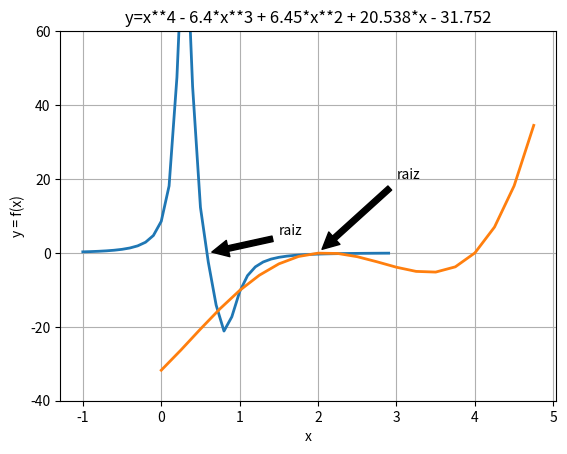

Source code (Python):
import math
from numpy import sign

def ridder(f,a,b,tol=1.0e-9):
  fa = f(a)
  if fa == 0.0: return a
  fb = f(b)
  if fb == 0.0: return b
  if sign(fa)!= sign(fb): c=a; fc=fa
  for i in range(30):
# Compute the improved root x from Ridder’s formula
      c = 0.5*(a + b); 
      fc = f(c)
      s = math.sqrt(fc**2 - fa*fb)
      if s == 0.0: return None
      dx = (c - a)*fc/s
      if (fa - fb) < 0.0: dx = -dx
      x = c + dx; fx = f(x)
# Test for convergence
  if i > 0:
     xOld = x
     if abs(x - xOld) < tol*max(abs(x),1.0): return x
# Re-bracket the root as tightly as possible
  if sign(fc) == sign(fx):
    if sign(fa)!= sign(fx): b = x; fb = fx
    else: a = x; fa = fx
  else:
    a = c; b = x; fa = fc; fb = fx
  return None
  print('Too many iterations')

import matplotlib.pyplot as plt
import numpy as np

ax = plt.subplot(111)

t = np.arange(-1.0, 3.0, 0.1)
a = (t - 0.3)**2 + 0.01
b = (t - 0.8)**2 + 0.04
s = 1.0/a - 1.0/b
line, = plt.plot(t, s, lw=2)

plt.annotate('raiz', xy=(0.6,0.0), xytext=(1.5, 5.0),
             arrowprops=dict(facecolor='black', shrink=0.05),
             )


plt.grid(True)
plt.ylim(-20.0, 20.0)

plt.title("y=1/(((x-0.3)^2+0.01) - 1/((x-0.8)^2+0.04))")
plt.ylabel('y = f(x)')
plt.xlabel('x')

plt.savefig('raices-ridder.png')

# Ejemplos de uso de Metodo de Ridder
from scipy import optimize

def g(x): 
  a = (x - 0.3)**2 + 0.01
  b = (x - 0.8)**2 + 0.04
  return 1.0/a - 1.0/b
x = ridder(g,0.0,1.0)
print('La raiz es', '{:6.4f}'.format(x))

## Modulo Newton-Raphson
## raiz = newtonRaphson(f,df,a,b,tol=1.0e-9).
## Encuentra la raiz de f(x) = 0 combinando Newton-Raphson
## con biseccion. La raiz debe estar en el intervalo (a,b).
## Los usuarios definen f(x) y su derivada df(x).
def err(string):
  print(string)
  input('Press return to exit')
  sys.exit()

def newtonRaphson(f,df,a,b,tol=1.0e-9):
  from numpy import sign
  fa = f(a)
  if fa == 0.0: return a
  fb = f(b)
  if fb == 0.0: return b
  if sign(fa) == sign(fb): err('La raiz no esta en el intervalo')
  x = 0.5*(a + b)
  for i in range(30):
    print(i)
    fx = f(x)
    if fx == 0.0: return x 
    if sign(fa) != sign(fx): b = x # Haz el intervalo mas pequeño
    else: a = x
    dfx = df(x)  
    try: dx = -fx/dfx # Trata un paso con la expresion de Delta x
    except ZeroDivisionError: dx = b - a # Si division diverge, intervalo afuera
    x = x + dx # avanza en x
    if (b - x)*(x - a) < 0.0: # Si el resultado esta fuera, usa biseccion
      dx = 0.5*(b - a)
      x = a + dx 
    if abs(dx) < tol*max(abs(b),1.0): return x # Checa la convergencia y sal
  print('Too many iterations in Newton-Raphson')


def f(x): return x**2 - 1
def df(x): return 2*x
root = newtonRaphson(f,df,-5.0,0)
print('Root =',root)

import matplotlib.pyplot as plt
import numpy as np


ax = plt.subplot(111)

t = np.arange(0.0, 5.0, 0.25)
s = t**4 - 6.4*t**3 + 6.45*t**2 + 20.538*t - 31.752
line, = plt.plot(t, s, lw=2)

plt.annotate('raiz', xy=(2.0,0.0), xytext=(3.0, 20.0),
             arrowprops=dict(facecolor='black', shrink=0.05),
             )


plt.grid(True)
plt.ylim(-40.0, 60.0)

plt.title("y=x**4 - 6.4*x**3 + 6.45*x**2 + 20.538*x - 31.752")
plt.ylabel('y = f(x)')
plt.xlabel('x')

plt.savefig('raices-nr.png')

def f(x): return x**4 - 6.4*x**3 + 6.45*x**2 + 20.538*x - 31.752
def df(x): return 4.0*x**3 - 19.2*x**2 + 12.9*x + 20.538

def newtonRaphson(x,tol=1.0e-9):
  for i in range(30):
    dx = -f(x)/df(x)
    x = x + dx
    if abs(dx) < tol: return x,i
  print('Too many iterations\n')

def newtonRaphsonDegen(x,tol=1.0e-9):
  for i in range(30):
    dx = -2*f(x)/df(x)
    x = x + dx
    if abs(dx) < tol: return x,i
  print('Too many iterations\n')

root,numIter = newtonRaphson(2.0)
rootd,numIterd = newtonRaphsonDegen(2.0)
print('Root =',root)
print('Number of iterations =',numIter)
print('Root degen=',rootd)
print('Number of iterations degen=',numIterd)

## module error
## err(string).
## Prints ’string’ and terminates program.
import sys

def err(string):
  print(string)
  input('Press return to exit')
  sys.exit()

## module swap
# swapRows(v,i,j).
# Swaps rows i and j of a vector or matrix [v].
# swapCols(v,i,j).
#Swaps columns of matrix [v].

def swapRows(v,i,j):
  if len(v.shape) == 1:
    v[i],v[j] = v[j],v[i]
  else:
    v[[i,j],:] = v[[j,i],:]

def swapCols(v,i,j):
  v[:,[i,j]] = v[:,[j,i]]

## module gaussPivot
# x = gaussPivot(a,b,tol=1.0e-12).
# Solves [a]{x} = {b} by Gauss elimination with
# scaled row pivoting

import numpy as np
#import swap
#import error

def gaussPivot(a,b,tol=1.0e-12):

  n = len(b) 
  
  # Set up scale factors
  s = np.zeros(n)
  for i in range(n):
    s[i] = max(np.abs(a[i,:]))

  for k in range(0,n-1): 

      # Row interchange, if needed
      p = np.argmax(np.abs(a[k:n,k])/s[k:n]) + k
      if abs(a[p,k]) < tol: error.err("Matrix is singular")
      if p != k:
        swapRows(b,k,p)
        swapRows(s,k,p)
        swapRows(a,k,p)

        # Elimination
      for i in range(k+1,n):
        if a[i,k] != 0.0:
          lam = a[i,k]/a[k,k]
          a[i,k+1:n] = a[i,k+1:n] - lam*a[k,k+1:n]
          b[i] = b[i] - lam*b[k]
            
  if abs(a[n-1,n-1]) < tol: error.err("Matrix is singular")

  # Back substitution
  b[n-1] = b[n-1]/a[n-1,n-1]
  for k in range(n-2,-1,-1):
    b[k] = (b[k] - np.dot(a[k,k+1:n],b[k+1:n]))/a[k,k]
  return b


## module newtonRaphson2

# soln = newtonRaphson2(f,x,tol=1.0e-9).

# Resuelve las ecuaciones simultaneas f(x) = 0 con el metodo
# de Newton-Raphson, usando {x} como el valor inicial. 
# Nota que {f} y {x} son vectores.

#import numpy as np
#from gaussPivot import *
import math

def newtonRaphson2(f,x,tol=1.0e-9):
  
  def jacobian(f,x):
    h = 1.0e-4
    n = len(x)
    jac = np.zeros((n,n))
    f0 = f(x)
    for i in range(n):
      temp = x[i]
      x[i] = temp + h
      f1 = f(x)
      x[i] = temp
      jac[:,i] = (f1 - f0)/h
    return jac,f0

  for i in range(30):
    jac,f0 = jacobian(f,x)
    if math.sqrt(np.dot(f0,f0)/len(x)) < tol: return x
    dx = gaussPivot(jac,-f0)
    x = x + dx
    if math.sqrt(np.dot(dx,dx)) < tol*max(max(abs(x)),1.0):
      return x
  print("Too many iterations")

##### Ejemplo 4.9
def f(x):
  f = np.zeros(len(x))
  f[0] = math.sin(x[0]) + x[1]**2 + math.log(x[2]) - 7.0
  f[1] = 3.0*x[0] + 2.0**x[1] - x[2]**3 + 1.0
  f[2] = x[0] + x[1] + x[2] - 5.0
  return f

x = np.array([1.0, 1.0, 1.0])

print(newtonRaphson2(f,x))

input("\nPress return to exit")